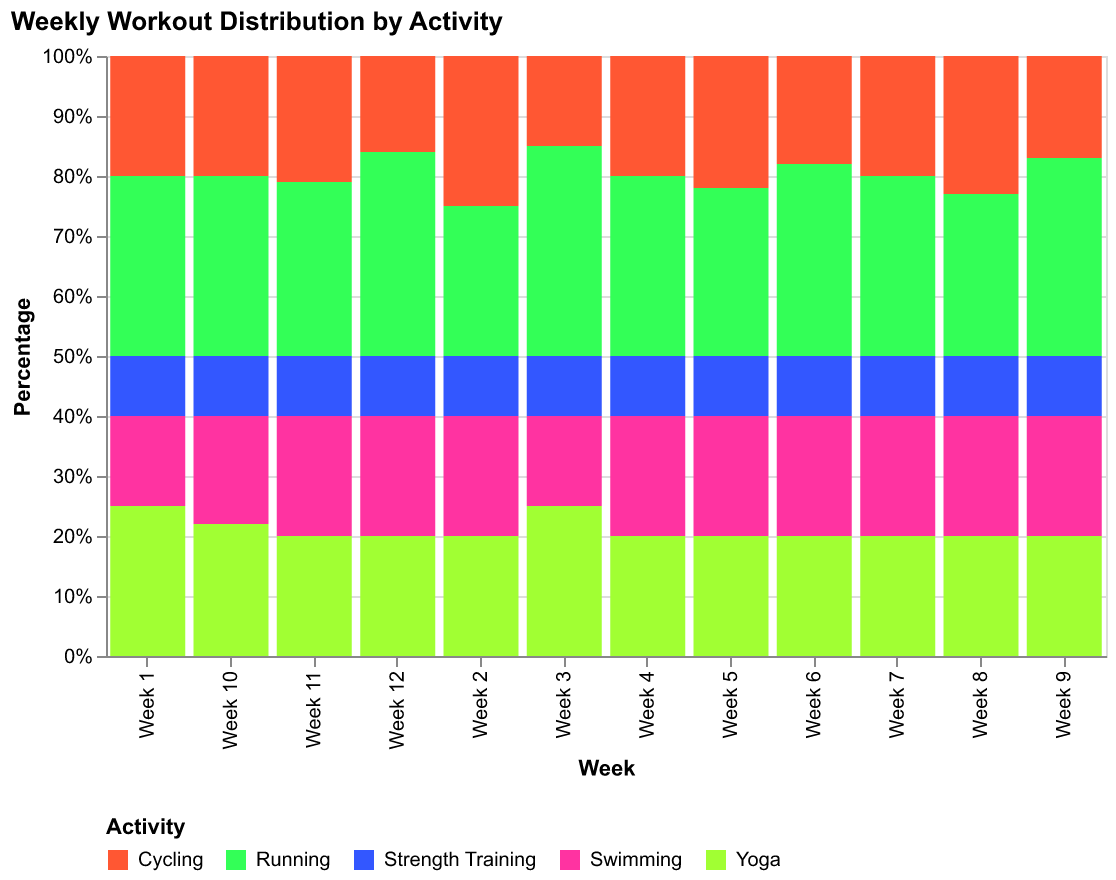

Values plotted in this chart, from the file beside it:
Week, Running, Cycling, Swimming, Yoga, Strength Training
Week 1, 30, 20, 15, 25, 10
Week 2, 25, 25, 20, 20, 10
Week 3, 35, 15, 15, 25, 10
Week 4, 30, 20, 20, 20, 10
Week 5, 28, 22, 20, 20, 10
Week 6, 32, 18, 20, 20, 10
Week 7, 30, 20, 20, 20, 10
Week 8, 27, 23, 20, 20, 10
Week 9, 33, 17, 20, 20, 10
Week 10, 30, 20, 18, 22, 10
Week 11, 29, 21, 20, 20, 10
Week 12, 34, 16, 20, 20, 10
